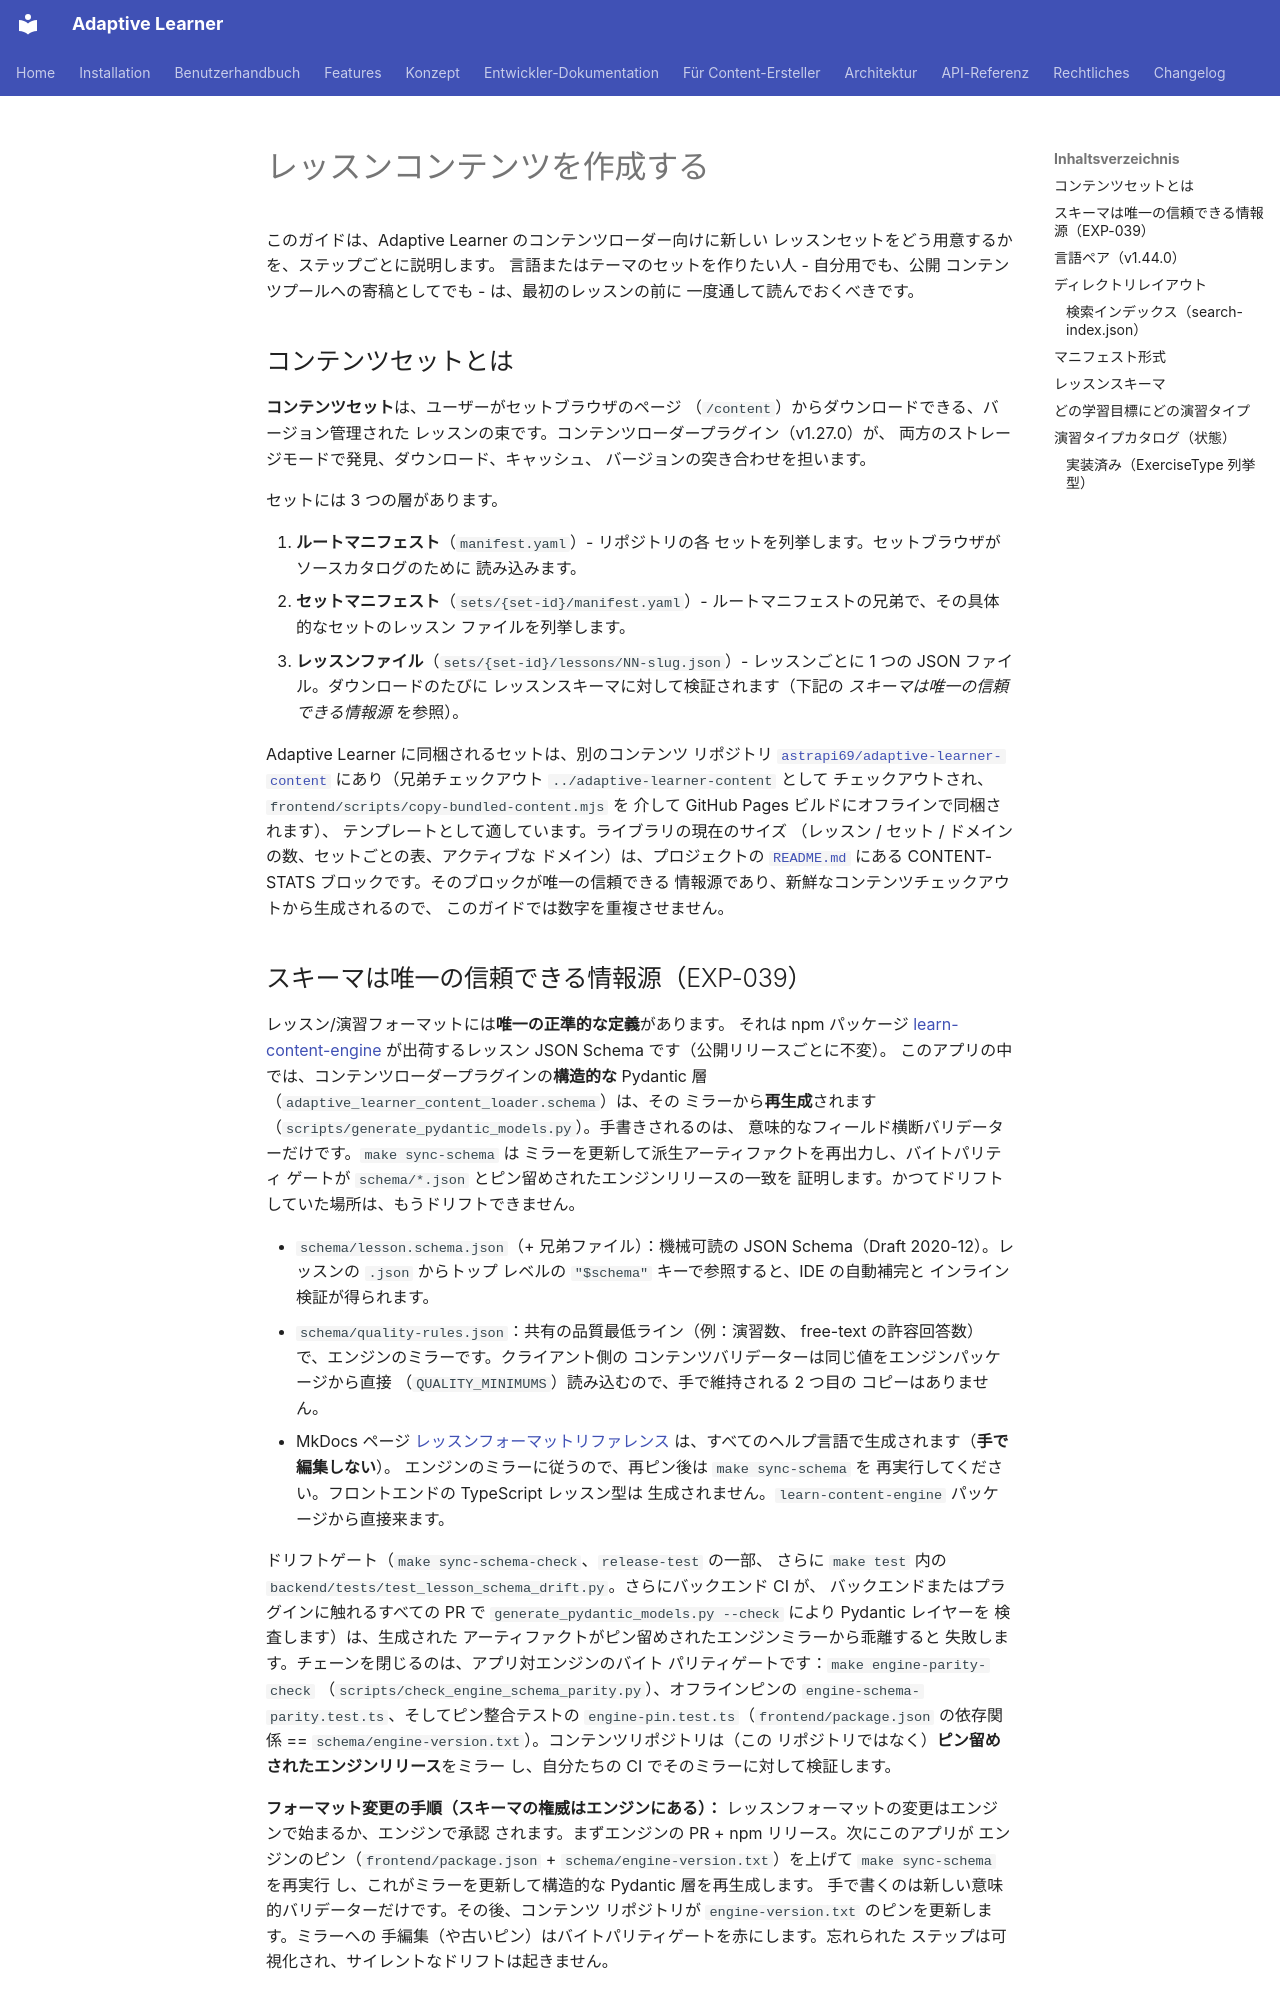

repository: astrapi69/adaptive-learner · page: ja/developer/authoring-content/index.html · generator: mkdocs

# レッスンコンテンツを作成する

このガイドは、Adaptive Learner のコンテンツローダー向けに新しい
レッスンセットをどう用意するかを、ステップごとに説明します。
言語またはテーマのセットを作りたい人 - 自分用でも、公開
コンテンツプールへの寄稿としてでも - は、最初のレッスンの前に
一度通して読んでおくべきです。

## コンテンツセットとは

**コンテンツセット**は、ユーザーがセットブラウザのページ
（`/content`）からダウンロードできる、バージョン管理された
レッスンの束です。コンテンツローダープラグイン（v1.27.0）が、
両方のストレージモードで発見、ダウンロード、キャッシュ、
バージョンの突き合わせを担います。

セットには 3 つの層があります。

1. **ルートマニフェスト**（`manifest.yaml`）- リポジトリの各
   セットを列挙します。セットブラウザがソースカタログのために
   読み込みます。
2. **セットマニフェスト**（`sets/{set-id}/manifest.yaml`）-
   ルートマニフェストの兄弟で、その具体的なセットのレッスン
   ファイルを列挙します。
3. **レッスンファイル**（`sets/{set-id}/lessons/NN-slug.json`）-
   レッスンごとに 1 つの JSON ファイル。ダウンロードのたびに
   レッスンスキーマに対して検証されます（下記の
   *スキーマは唯一の信頼できる情報源* を参照）。

Adaptive Learner に同梱されるセットは、別のコンテンツ
リポジトリ
[`astrapi69/adaptive-learner-content`](https://github.com/astrapi69/adaptive-learner-content)
にあり（兄弟チェックアウト `../adaptive-learner-content` として
チェックアウトされ、`frontend/scripts/copy-bundled-content.mjs` を
介して GitHub Pages ビルドにオフラインで同梱されます）、
テンプレートとして適しています。ライブラリの現在のサイズ
（レッスン / セット / ドメインの数、セットごとの表、アクティブな
ドメイン）は、プロジェクトの [`README.md`](https://github.com/astrapi69/adaptive-learner#readme)
にある CONTENT-STATS ブロックです。そのブロックが唯一の信頼できる
情報源であり、新鮮なコンテンツチェックアウトから生成されるので、
このガイドでは数字を重複させません。
